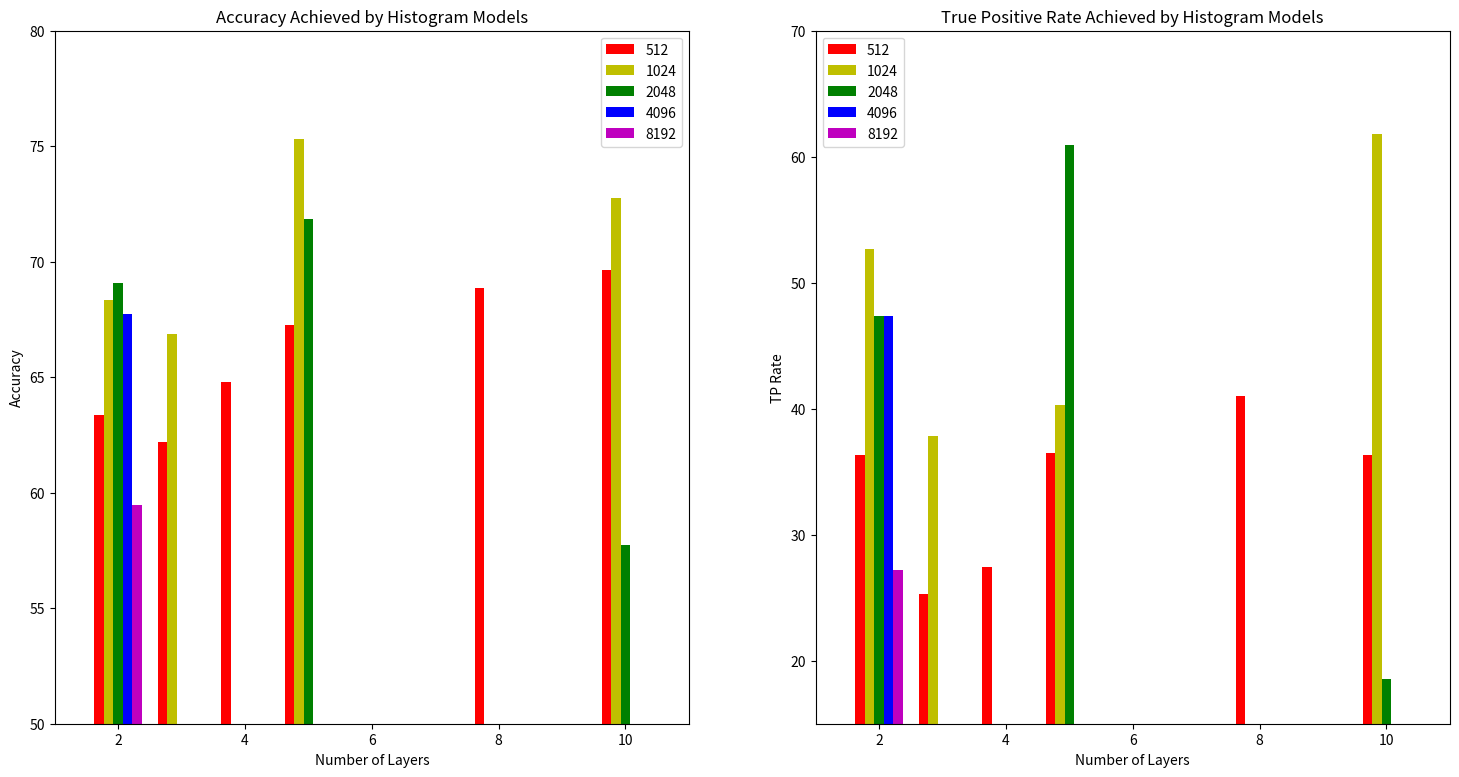

Python code for this plot:
import matplotlib.pyplot as plt
import numpy as np
import csv


m_2x512_tp 	= [36.309,15.0824964998062]
m_2x512_acc	= [63.365,5.66345889599869]						
m_3x512_tp 	= [25.2798,17.9017745186522]						
m_3x512_acc	= [62.18,9.59180205522751]
m_4x512_tp	= [27.43,8.83257097339161]						
m_4x512_acc	= [64.785,6.67124426175507]
m_5x512_tp 	= [36.4938,14.15678038667]
m_5x512_acc	= [67.274,7.86160441640254]
m_8x512_tp	= [40.995,11.376527003733]
m_8x512_acc	= [68.873,2.99626689954906]
m_10x512_tp	= [36.3575,7.18575616526658]
m_10x512_acc	= [69.637,6.11178015529573]

m_2x1024_tp 	= [52.6453,22.5194339534397]
m_2x1024_acc 	= [68.3625,10.5631951447782]
m_3x1024_tp	= [37.8388,19.266539256355]
m_3x1024_acc 	= [66.86,10.1108093972079]
m_5x1024_tp 	= [40.31,4.45573787379823]
m_5x1024_acc	= [75.3255,4.04204820192271]
m_10x1024_tp	= [61.825,14.7938917575239]
m_10x1024_acc	= [72.7753,2.53396282201087]

m_2x2048_tp	= [47.3445,26.1439147859178]
m_2x2048_acc	= [69.1,9.03950588620123]
m_5x2048_tp	= [60.8913,10.5658115124522]
m_5x2048_acc	= [71.8625,3.53452160836513]
m_10x2048_tp	= [18.5275,13.4853213408753]
m_10x2048_acc	= [57.7295,9.67464526481462]

m_2x4096_tp	= [47.3625,13.5890136384753]
m_2x4096_acc	= [67.722,4.74843139011892]

m_2x8192_tp	= [27.1675,20.338091314903]
m_2x8192_acc	= [59.4868,11.0598992272383]


size_512_x = np.array([2,3,4,5,8,10])
size_512_acc 	= np.array([m_2x512_acc[0],m_3x512_acc[0],m_4x512_acc[0],m_5x512_acc[0],m_8x512_acc[0],m_10x512_acc[0]])
size_512_acc_err = np.array([m_2x512_acc[1],m_3x512_acc[1],m_4x512_acc[1],m_5x512_acc[1],m_8x512_acc[1],m_10x512_acc[1]])

size_1024_x = np.array([2,3,5,10])
size_1024_acc 	= np.array([m_2x1024_acc[0],m_3x1024_acc[0],m_5x1024_acc[0],m_10x1024_acc[0]])
size_1024_acc_err = np.array([m_2x1024_acc[1],m_3x1024_acc[1],m_5x1024_acc[1],m_10x1024_acc[1]])

size_2048_x = np.array([2,5,10])
size_2048_acc 	= np.array([m_2x2048_acc[0],m_5x2048_acc[0],m_10x2048_acc[0]])
size_2048_acc_err = np.array([m_2x2048_acc[1],m_5x2048_acc[1],m_10x2048_acc[1]])

size_4096_x = np.array([2])
size_4096_acc 	= np.array([m_2x4096_acc[0]])
size_4096_acc_err = np.array([m_2x4096_acc[1]])

size_8192_x = np.array([2])
size_8192_acc 	= np.array([m_2x8192_acc[0]])
size_8192_acc_err = np.array([m_2x8192_acc[1]])

size_512_x = np.array([2,3,4,5,8,10])
size_512_tp 	= np.array([m_2x512_tp[0],m_3x512_tp[0],m_4x512_tp[0],m_5x512_tp[0],m_8x512_tp[0],m_10x512_tp[0]])
size_512_tp_err = np.array([m_2x512_tp[1],m_3x512_tp[1],m_4x512_tp[1],m_5x512_tp[1],m_8x512_tp[1],m_10x512_tp[1]])

size_1024_x = np.array([2,3,5,10])
size_1024_tp 	= np.array([m_2x1024_tp[0],m_3x1024_tp[0],m_5x1024_tp[0],m_10x1024_tp[0]])
size_1024_tp_err = np.array([m_2x1024_tp[1],m_3x1024_tp[1],m_5x1024_tp[1],m_10x1024_tp[1]])

size_2048_x = np.array([2,5,10])
size_2048_tp 	= np.array([m_2x2048_tp[0],m_5x2048_tp[0],m_10x2048_tp[0]])
size_2048_tp_err = np.array([m_2x2048_tp[1],m_5x2048_tp[1],m_10x2048_tp[1]])

size_4096_x = np.array([2])
size_4096_tp 	= np.array([m_2x4096_tp[0]])
size_4096_tp_err = np.array([m_2x4096_tp[1]])

size_8192_x = np.array([2])
size_8192_tp 	= np.array([m_2x8192_tp[0]])
size_8192_tp_err = np.array([m_2x8192_tp[1]])

plt.figure(1, figsize=(18, 9))
plt.subplot(121)
plt.title('Accuracy Achieved by Histogram Models')
plt.bar(size_512_x-0.3,size_512_acc,width=0.15,color='r')#,yerr=size_512_acc_err)
plt.bar(size_1024_x-0.15,size_1024_acc,width=0.15,color='y')#,yerr=size_1024_acc_err)
plt.bar(size_2048_x,size_2048_acc,width=0.15,color='g')#,yerr=size_2048_acc_err)
plt.bar(size_4096_x+0.15,size_4096_acc,width=0.15,color='b')#,yerr=size_2048_acc_err)
plt.bar(size_8192_x+0.3,size_8192_acc,width=0.15,color='m')#,yerr=size_2048_acc_err)
plt.xlabel('Number of Layers')
plt.ylabel('Accuracy')
plt.axis([1,11,50,80])
plt.legend(['512','1024','2048','4096','8192'])
plt.subplot(122)
plt.title('True Positive Rate Achieved by Histogram Models')
plt.bar(size_512_x-0.3,size_512_tp,width=0.15,color='r')#,yerr=size_512_tp_err)
plt.bar(size_1024_x-0.15,size_1024_tp,width=0.15,color='y')#,yerr=size_1024_tp_err)
plt.bar(size_2048_x,size_2048_tp,width=0.15,color='g')#,yerr=size_2048_tp_err)
plt.bar(size_4096_x+0.15,size_4096_tp,width=0.15,color='b')#,yerr=size_2048_tp_err)
plt.bar(size_8192_x+0.3,size_8192_tp,width=0.15,color='m')#,yerr=size_2048_tp_err)
plt.xlabel('Number of Layers')
plt.ylabel('TP Rate')
plt.axis([1,11,15,70])
plt.legend(['512','1024','2048','4096','8192'])
plt.savefig('hists_graph.pdf')

